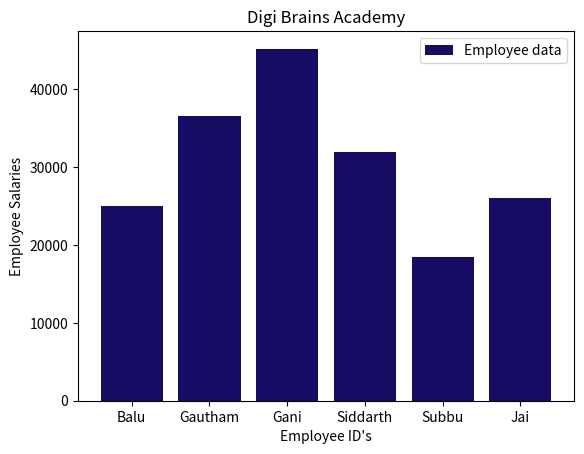

Reproduce this figure in Python.
import matplotlib.pyplot as plt
from pandas import *

empdata={"EmpId":[1001,1002,1003,1004,1005,1006],"Ename":["Balu","Gautham","Gani","Siddarth","Subbu","Jai"],"Sal":[25000,36500,45200,32000,18500,26000],"DoJ":["30-6-2014","25-12-2016","24-5-2015","16-5-2013","22-11-2018","19-8-2012"]}

df = DataFrame(empdata) 

x = df['Ename'] 
y = df['Sal'] 

plt.bar(x,y, label='Employee data', color='#160c63') 

plt.xlabel("Employee ID's") 
plt.ylabel('Employee Salaries') 

plt.title('Digi Brains Academy') 
#show legend 
plt.legend() 
#display the graph 
plt.show()

